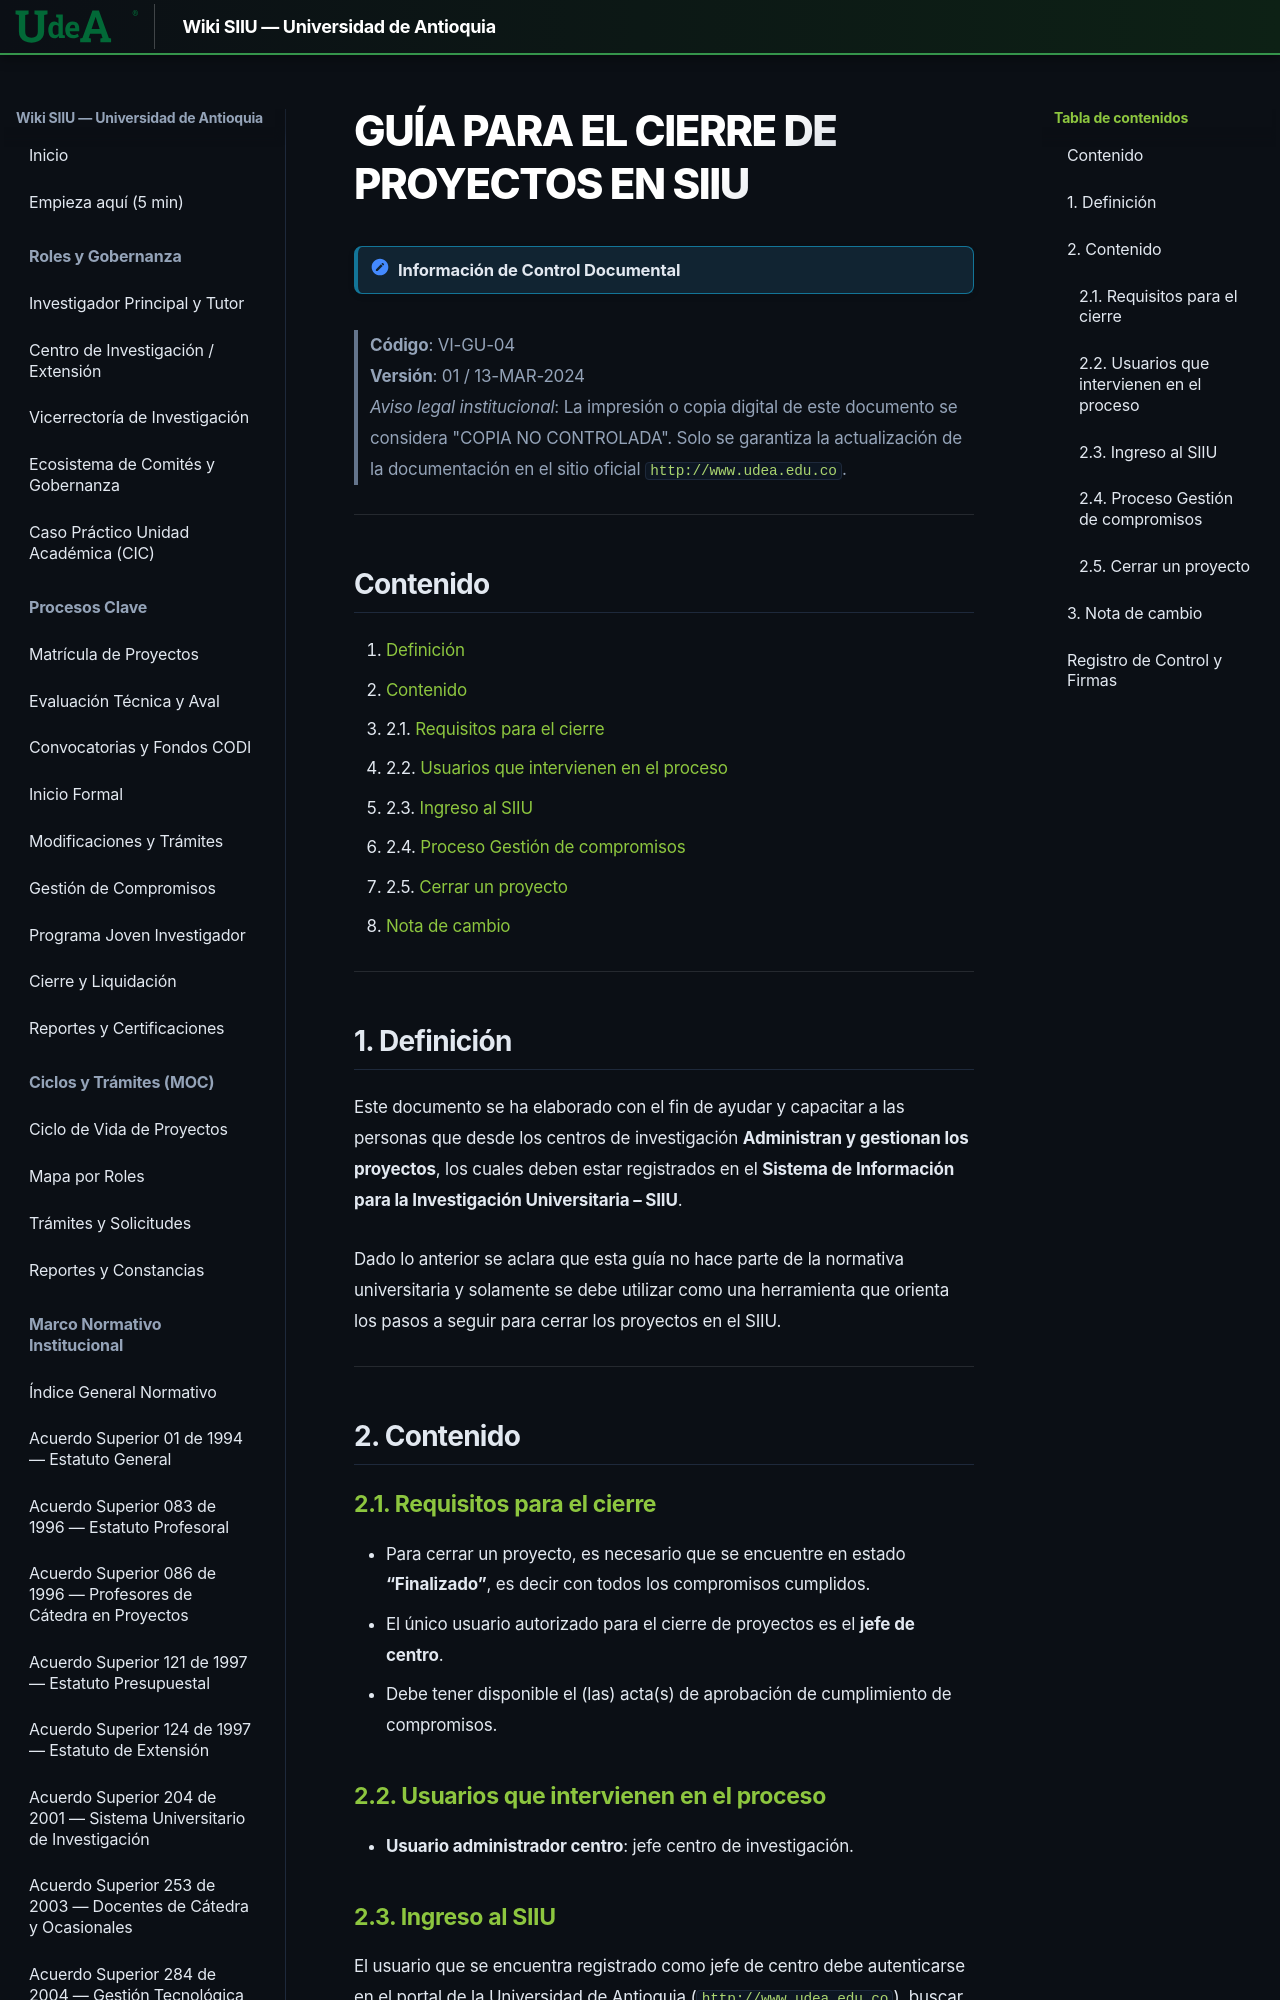

repository: Colors-svg/Wiki · page: archivo_maestro/VI-GU-04/index.html · generator: mkdocs

---
codigo: "VI-GU-04"
titulo: "Guía para el cierre de proyectos en SIIU"
version: "01"
fecha_aprobacion: "2024-03-13"
institucion: "Universidad de Antioquia"
dependencia: "Vicerrectoría de Investigación"
sistema: "SIIU (Sistema de Información para la Investigación Universitaria: Investigación y Extensión)"
documento_fuente: "VI-GU-04.pdf"
roles_involucrados:
  - "Usuario administrador centro: jefe centro de investigación"
tags:
  - "archivo_maestro"
  - "guia"
  - "siiu"
  - "proyectos"
  - "cierre"
  - "compromisos"
---

# GUÍA PARA EL CIERRE DE PROYECTOS EN SIIU

> [!NOTE] Información de Control Documental
> **Código**: VI-GU-04  
> **Versión**: 01 / 13-MAR-2024  
> *Aviso legal institucional*: La impresión o copia digital de este documento se considera "COPIA NO CONTROLADA". Solo se garantiza la actualización de la documentación en el sitio oficial `http://www.udea.edu.co`.

---

## Contenido

1. [Definición](#1-definición)
2. [Contenido](#2-contenido)
   - 2.1. [Requisitos para el cierre](#21-requisitos-para-el-cierre)
   - 2.2. [Usuarios que intervienen en el proceso](#22-usuarios-que-intervienen-en-el-proceso)
   - 2.3. [Ingreso al SIIU](#23-ingreso-al-siiu)
   - 2.4. [Proceso Gestión de compromisos](#24-proceso-gestión-de-compromisos)
   - 2.5. [Cerrar un proyecto](#25-cerrar-un-proyecto)
3. [Nota de cambio](#3-nota-de-cambio)

---
